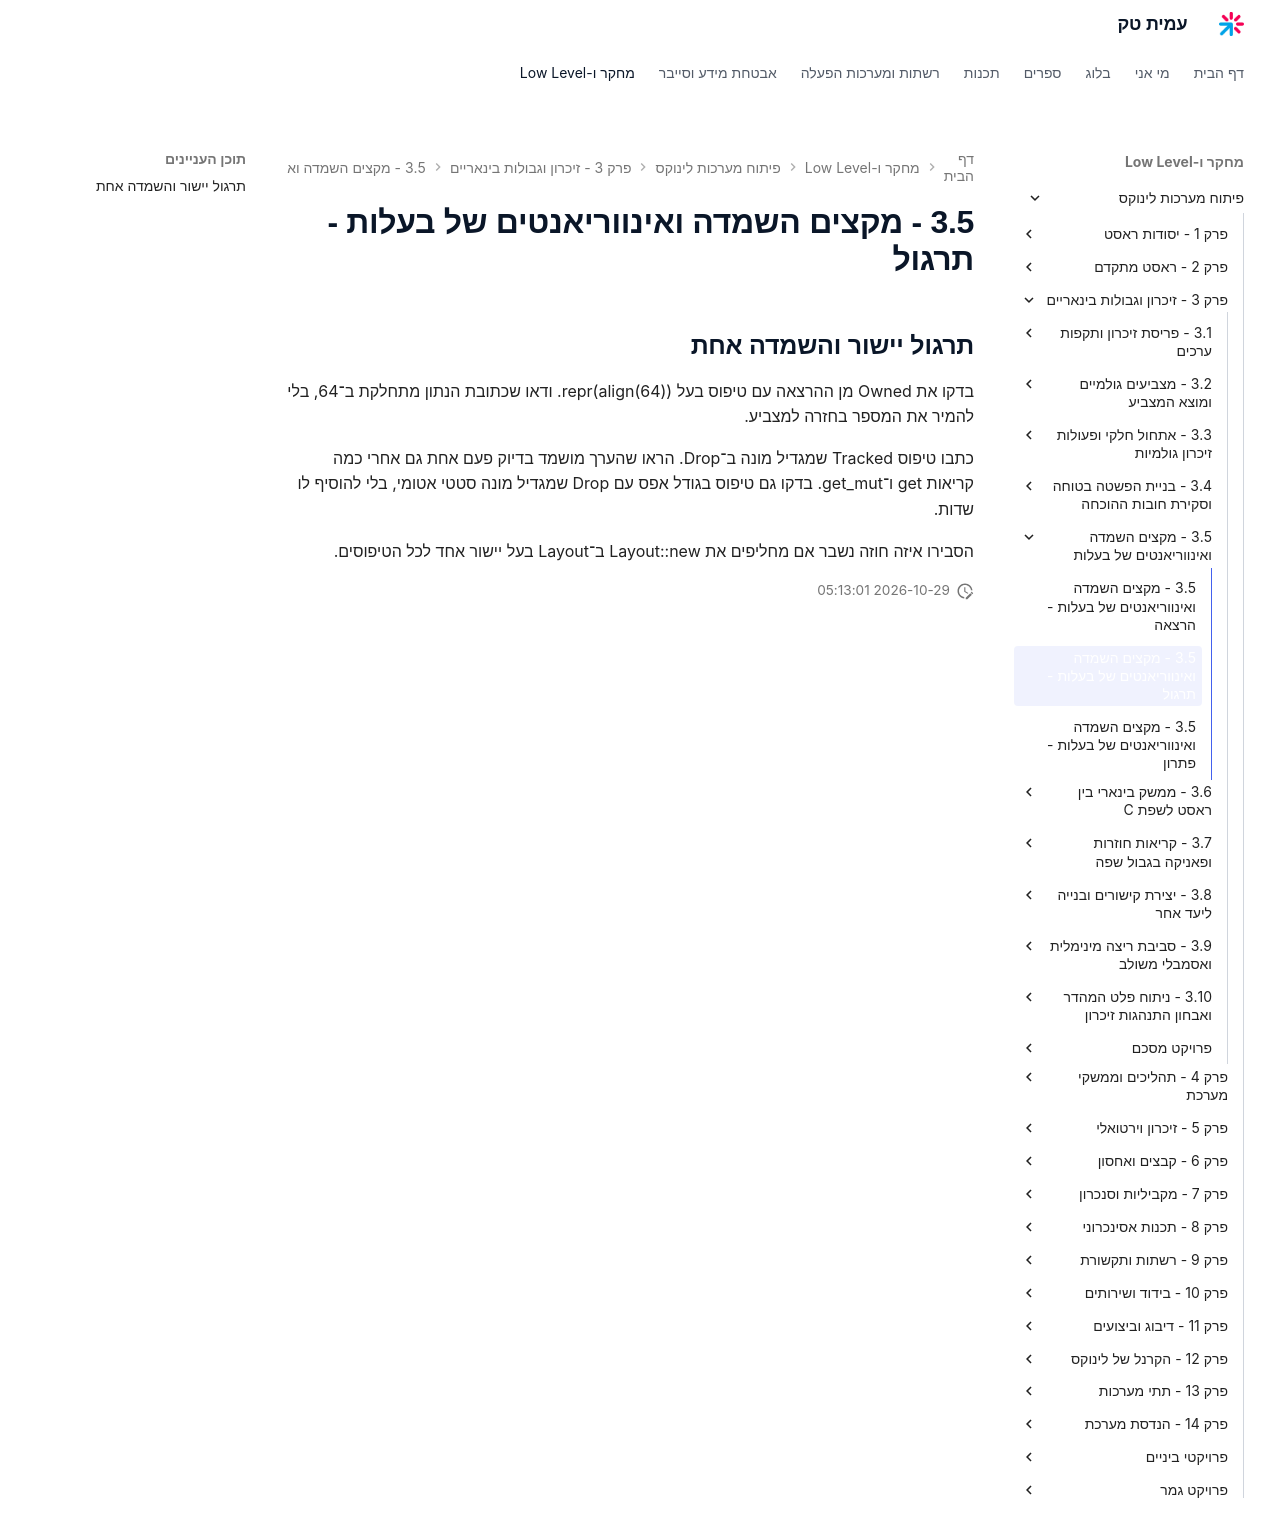

repository: AmitPinchasi/amittech · page: פיתוח-מערכות-לינוקס/3 - זיכרון וגבולות בינאריים/3.5 - מקצים השמדה ואינווריאנטים של בעלות/3.5 - מקצים השמדה ואינווריאנטים של בעלות - תרגול/index.html · generator: mkdocs

## תרגול יישור והשמדה אחת

בדקו את Owned מן ההרצאה עם טיפוס בעל repr(align(64)). ודאו שכתובת הנתון מתחלקת ב־64, בלי להמיר את המספר בחזרה למצביע.

כתבו טיפוס Tracked שמגדיל מונה ב־Drop. הראו שהערך מושמד בדיוק פעם אחת גם אחרי כמה קריאות get ו־get_mut. בדקו גם טיפוס בגודל אפס עם Drop שמגדיל מונה סטטי אטומי, בלי להוסיף לו שדות.

הסבירו איזה חוזה נשבר אם מחליפים את Layout::new ב־Layout בעל יישור אחד לכל הטיפוסים.
